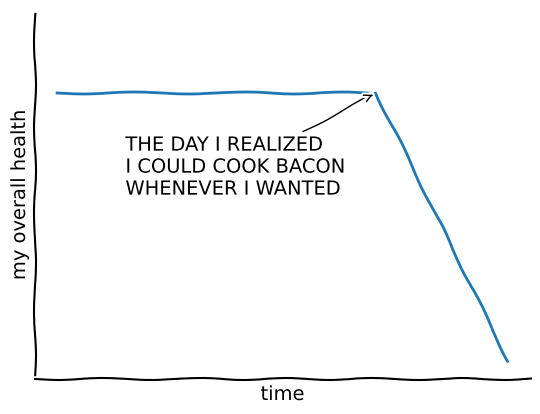

Source code (Python):
%matplotlib inline
from matplotlib import pyplot as plt
import numpy as np

plt.xkcd()

fig = plt.figure()
ax = fig.add_subplot(1, 1, 1)
ax.spines['right'].set_color('none')
ax.spines['top'].set_color('none')
plt.xticks([])
plt.yticks([])
ax.set_ylim([-30, 10])

data = np.ones(100)
data[70:] -= np.arange(30)

plt.annotate(
    'THE DAY I REALIZED\nI COULD COOK BACON\nWHENEVER I WANTED',
    xy=(70, 1), arrowprops=dict(arrowstyle='->'), xytext=(15, -10))

plt.plot(data)

plt.xlabel('time')
plt.ylabel('my overall health')
 
plt.show()

"This is a cell that returns text"